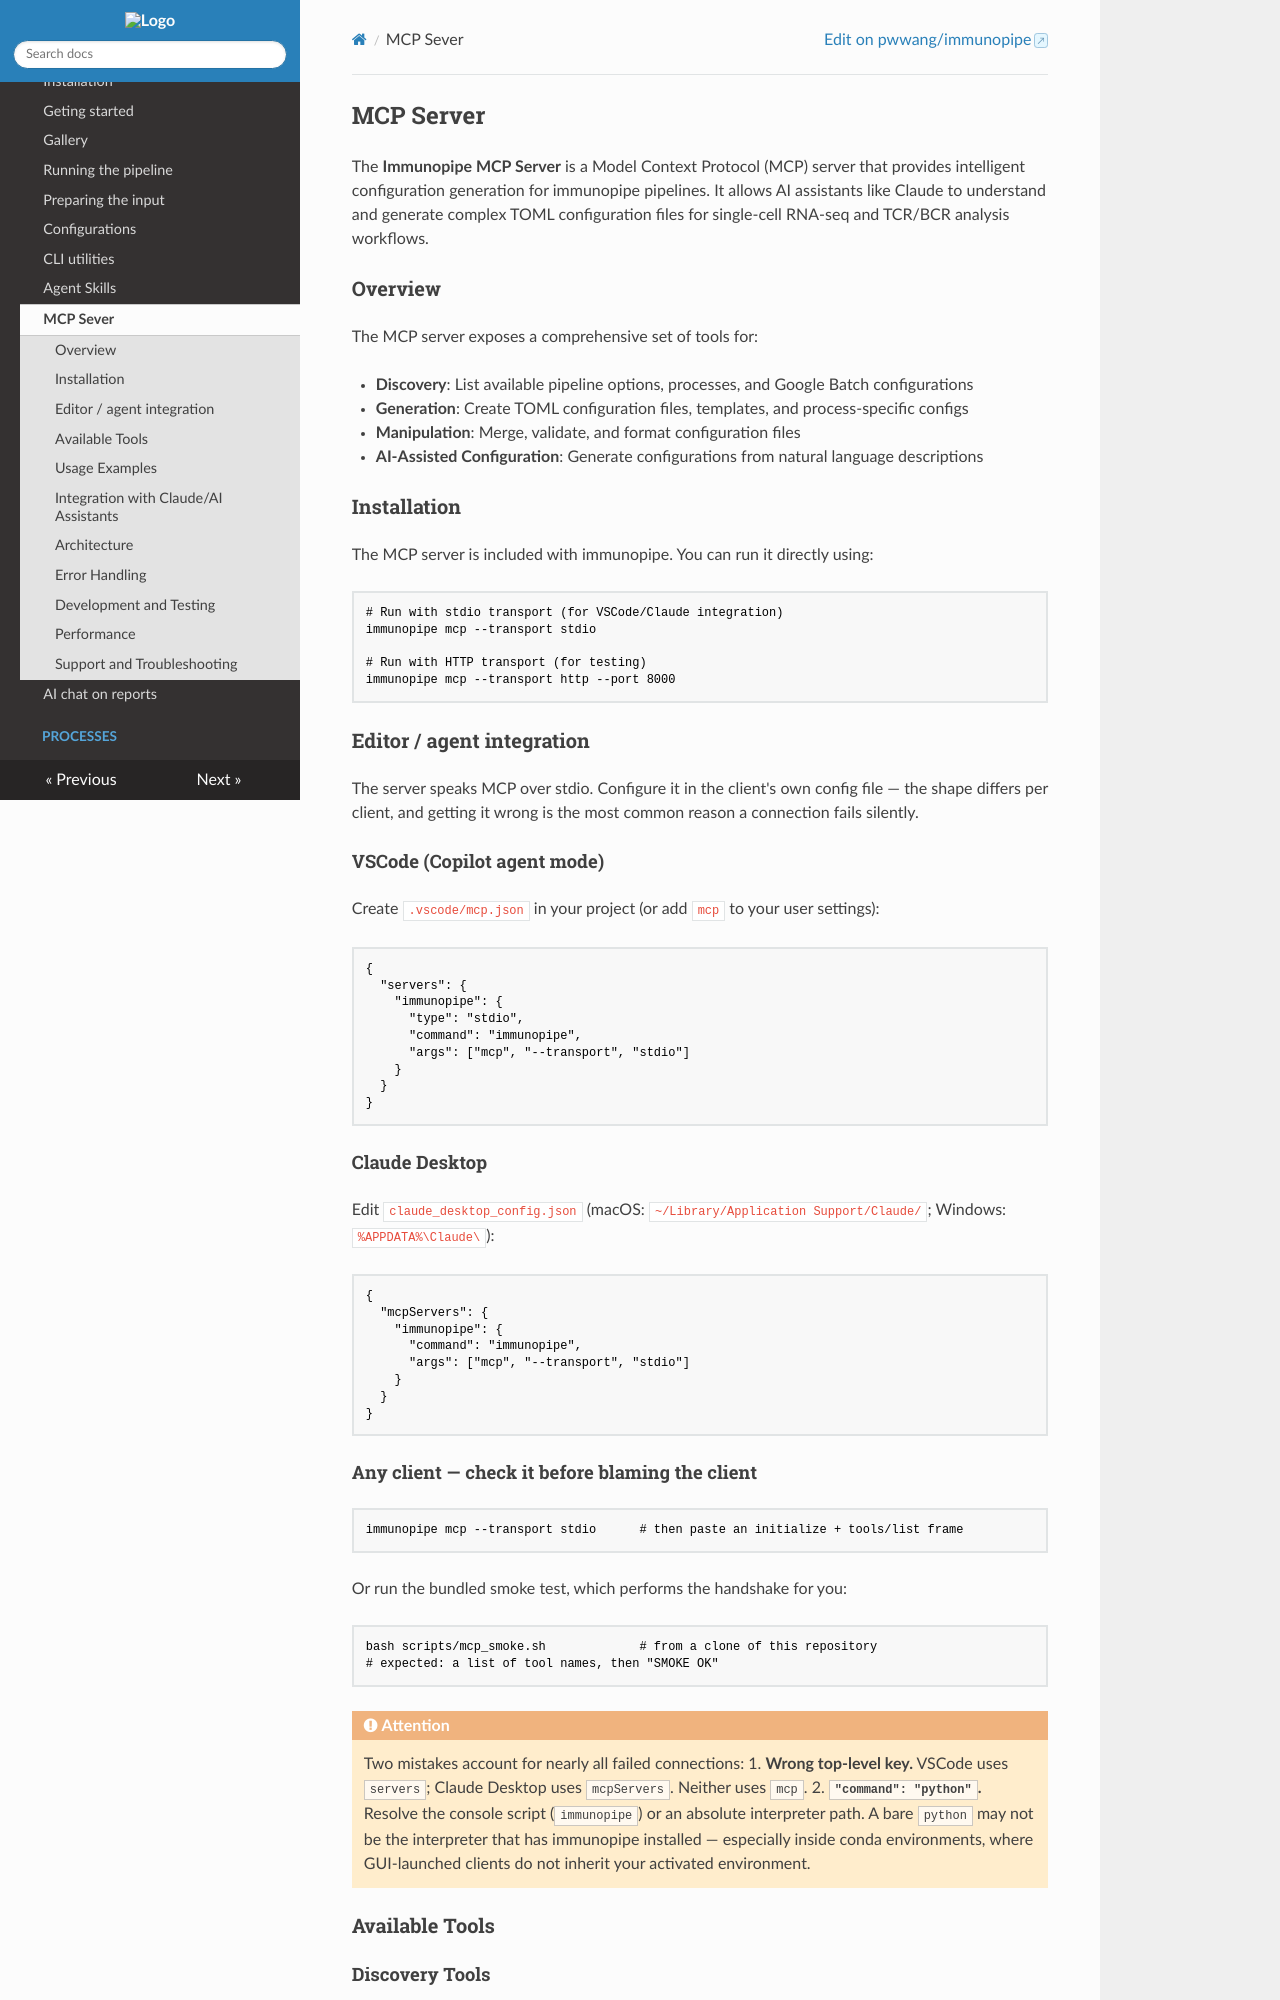

repository: pwwang/immunopipe · page: 2.6.2/mcp-server/index.html · generator: mkdocs

# MCP Server

The **Immunopipe MCP Server** is a Model Context Protocol (MCP) server that provides intelligent configuration generation for immunopipe pipelines. It allows AI assistants like Claude to understand and generate complex TOML configuration files for single-cell RNA-seq and TCR/BCR analysis workflows.

## Overview

The MCP server exposes a comprehensive set of tools for:

- **Discovery**: List available pipeline options, processes, and Google Batch configurations
- **Generation**: Create TOML configuration files, templates, and process-specific configs
- **Manipulation**: Merge, validate, and format configuration files
- **AI-Assisted Configuration**: Generate configurations from natural language descriptions

## Installation

The MCP server is included with immunopipe. You can run it directly using:

```bash
# Run with stdio transport (for VSCode/Claude integration)
immunopipe mcp --transport stdio

# Run with HTTP transport (for testing)
immunopipe mcp --transport http --port 8000
```

## Editor / agent integration

The server speaks MCP over stdio. Configure it in the client's own config file — the shape differs per
client, and getting it wrong is the most common reason a connection fails silently.

### VSCode (Copilot agent mode)

Create `.vscode/mcp.json` in your project (or add `mcp` to your user settings):

```json
{
  "servers": {
    "immunopipe": {
      "type": "stdio",
      "command": "immunopipe",
      "args": ["mcp", "--transport", "stdio"]
    }
  }
}
```

### Claude Desktop

Edit `claude_desktop_config.json` (macOS: `~/Library/Application Support/Claude/`;
Windows: `%APPDATA%\Claude\`):

```json
{
  "mcpServers": {
    "immunopipe": {
      "command": "immunopipe",
      "args": ["mcp", "--transport", "stdio"]
    }
  }
}
```

### Any client — check it before blaming the client

```bash
immunopipe mcp --transport stdio      # then paste an initialize + tools/list frame
```

Or run the bundled smoke test, which performs the handshake for you:

```bash
bash scripts/mcp_smoke.sh             # from a clone of this repository
# expected: a list of tool names, then "SMOKE OK"
```

/// Attention
Two mistakes account for nearly all failed connections:
1. **Wrong top-level key.** VSCode uses `servers`; Claude Desktop uses `mcpServers`. Neither uses `mcp`.
2. **`"command": "python"`.** Resolve the console script (`immunopipe`) or an absolute interpreter path.
   A bare `python` may not be the interpreter that has immunopipe installed — especially inside conda
   environments, where GUI-launched clients do not inherit your activated environment.
///
